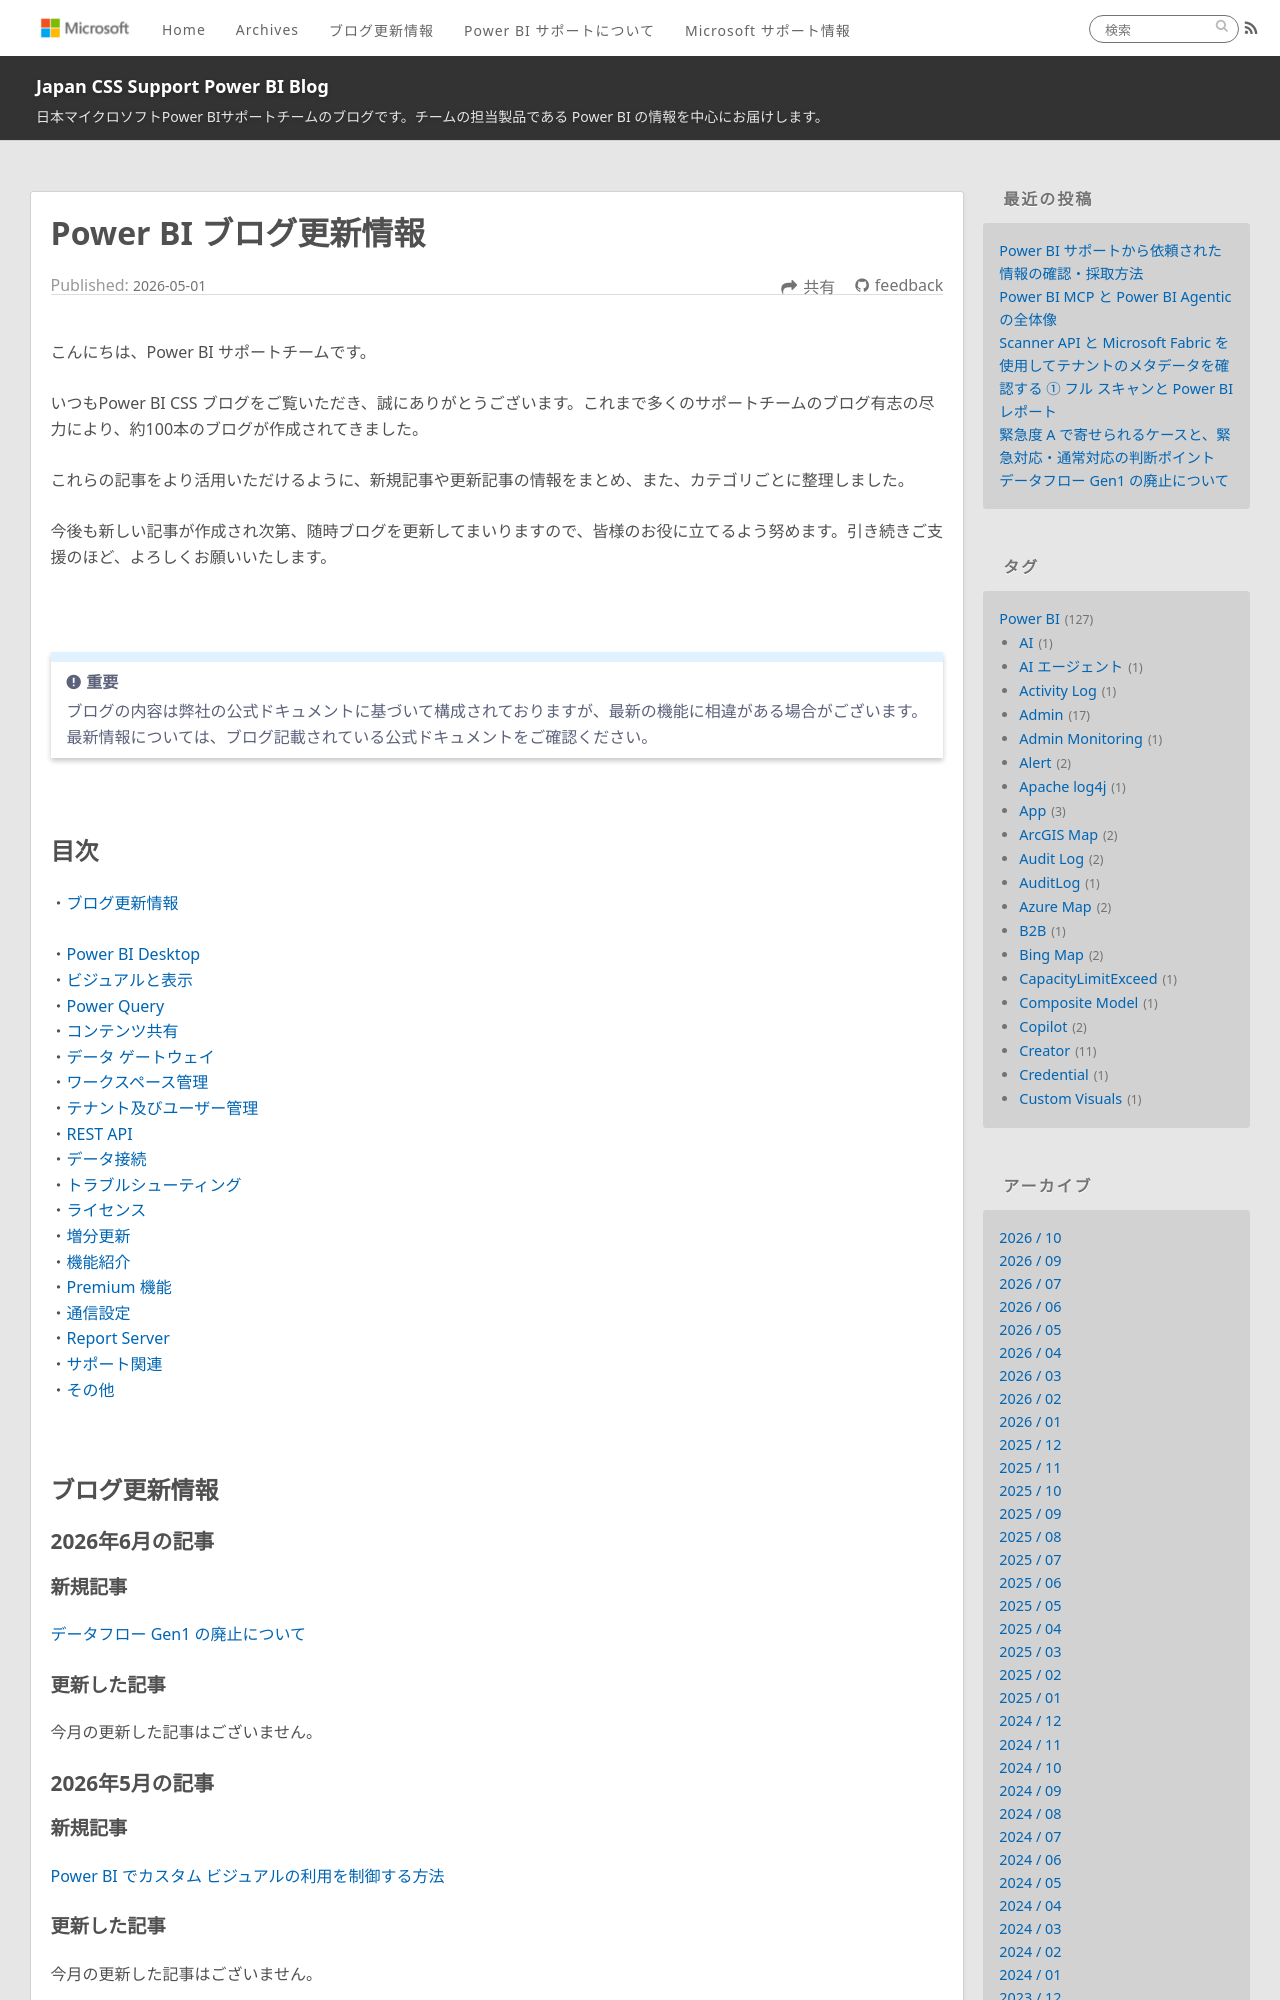

repository: JPBAP-SQLBI/blog · page: powerbi/pbi_blog_category_guide/index.html · generator: jekyll

---
title: Power BI ブログ更新情報
date: 2026-5-1 00:00:00 
tags:
  - Power BI
---
こんにちは、Power BI サポートチームです。

いつもPower BI CSS ブログをご覧いただき、誠にありがとうございます。これまで多くのサポートチームのブログ有志の尽力により、約100本のブログが作成されてきました。

これらの記事をより活用いただけるように、新規記事や更新記事の情報をまとめ、また、カテゴリごとに整理しました。

今後も新しい記事が作成され次第、随時ブログを更新してまいりますので、皆様のお役に立てるよう努めます。引き続きご支援のほど、よろしくお願いいたします。

<!-- more -->　

> [!IMPORTANT]  
> ブログの内容は弊社の公式ドキュメントに基づいて構成されておりますが、最新の機能に相違がある場合がございます。
> 最新情報については、ブログ記載されている公式ドキュメントをご確認ください。


</br>

## 目次
・[ブログ更新情報](#ブログ更新情報)

・[Power BI Desktop](#Power-BI-Desktop)
・[ビジュアルと表示](#ビジュアルと表示)
・[Power Query](#Power-Query)
・[コンテンツ共有](#コンテンツ共有)
・[データ ゲートウェイ](#データ-ゲートウェイ)
・[ワークスペース管理](#ワークスペース管理)
・[テナント及びユーザー管理](#テナント及びユーザー管理)
・[REST API](#REST-API)
・[データ接続](#データ接続)
・[トラブルシューティング](#トラブルシューティング)
・[ライセンス](#ライセンス)
・[増分更新](#増分更新)
・[機能紹介](#機能紹介)
・[Premium 機能](#Premium-機能)
・[通信設定](#通信設定)
・[Report Server](#Report-Server)
・[サポート関連](#サポート関連)
・[その他](#その他)

</br>



## ブログ更新情報

### 2026年6月の記事

#### 新規記事
[データフロー Gen1 の廃止について](https://jpbap-sqlbi.github.io/blog/powerbi/pbi_dataflow_gen1_legacy_migration/)

#### 更新した記事
今月の更新した記事はございません。

### 2026年5月の記事

#### 新規記事
[Power BI でカスタム ビジュアルの利用を制御する方法](https://jpbap-sqlbi.github.io/blog/powerbi/pbi_custom_visual_admin_control/)

#### 更新した記事
今月の更新した記事はございません。


### 2026年4月の記事

#### 新規記事
[監査ログを活用した Power BI 有償ライセンスの利用状況確認方法](https://jpbap-sqlbi.github.io/blog/powerbi/pbi_proppu_license_audit/)

#### 更新した記事
今月の更新した記事はございません。


### 2026年3月の記事

#### 新規記事
[セマンティック モデルの更新エラーが発生した際に確認すべきこと](https://jpbap-sqlbi.github.io/blog/powerbi/pbi_semantic_model_refresh_error/)

#### 更新した記事
今月の更新した記事はございません。

### 2026年2月の記事

#### 新規記事
[Power BI の Copilot 機能](https://jpbap-sqlbi.github.io/blog/powerbi/pbi_copilot_function/)
[Power BI の新しいレポートフォーマット PBIR について](https://jpbap-sqlbi.github.io/blog/powerbi/pbi_pbir_format/)

#### 更新した記事

今月の更新した記事はございません。


### 2026年1月の記事

#### 新規記事
[Power BI の管理者ロールについて](https://jpbap-sqlbi.github.io/blog/powerbi/pbi_admin_role/)
Power BI / Microsoft Fabric における代表的な管理者ロールそれぞれの管理対象を整理してご紹介しております。

#### 更新した記事

今月の更新した記事はございません。

### 2025年12月の記事

#### 新規記事
[ワークスペース ID と信頼されたワークスペース アクセス | Japan CSS Support Power BI Blog](https://jpbap-sqlbi.github.io/blog/powerbi/WorkspaceID/#%E3%83%AF%E3%83%BC%E3%82%AF%E3%82%B9%E3%83%9A%E3%83%BC%E3%82%B9-ID)
ワークスペース ID を利用した信頼されたワークスペース アクセスで ADLS Gen2 に接続する方法の紹介についてご紹介しております。
 
#### 更新した記事

[Power BI ライセンスの違い（Free・Pro・Premium Per User・Premium Per Capacity・Embedded・Fabric） | Japan CSS Support Power BI Blog](https://jpbap-sqlbi.github.io/blog/powerbi/pbi_license/)
ライセンスの価格が度々改正されることが多いため価格の記載をなくし、公開情報へ参照するように修正。
機能比較表についても、現時点で利用可能な機能を加筆修正しております。

### 2025年11月の記事

#### 新規記事
[共有可能なクラウド接続と個人用クラウド接続](https://jpbap-sqlbi.github.io/blog/powerbi/pbi_shareable_cloud_connection/)
共有可能なクラウド接続と個人用クラウド接続の違いや使用例についてご紹介しております。

[Power BI 利用時に考慮すべき主要なセキュリティ設定](https://jpbap-sqlbi.github.io/blog/powerbi/pbi_security_settings/)
Power BIの利用にあたって特に考慮しておくべき設定をシナリオベースでご紹介しております。
